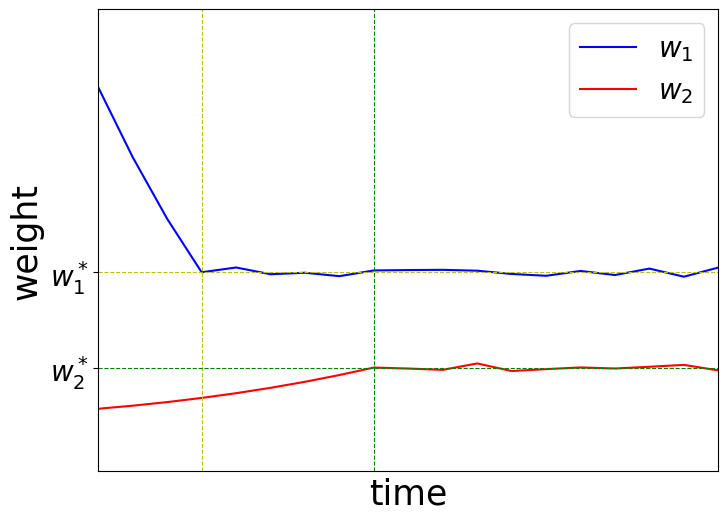

Reproduce this figure in Python.
# -*- coding: utf-8 -*-
# @Time    : 2022 12
# [redacted]
# w1，w2非凸下的参数变化

# %%
import numpy as np
import random
from matplotlib import pyplot as plt

plt.figure(figsize=(8, 6))
plt.rcParams['font.sans-serif'] = ['Times New Roman']

w1 = list(range(20, 10, -2))
y1_ = [(i * 0.1) ** 2 for i in w1]
y1 = y1_ + [i + (random.random() - 0.5) * 0.1 for i in [y1_[-1]] * 15]

w2 = list(range(11, 21, 1))
y2_ = [(i * 0.04) ** 3 for i in w2]
y2 = y2_ + [i + (random.random() - 0.5) * 0.1 for i in [y2_[-1]] * 10]

x = np.arange(0, len(y1), 1)

plt.plot(x, y1, "b", label=r'$w_1$')
plt.plot(x, y2, "r", label=r'$w_2$')

# plt.title('Weight Changes in Training')
plt.xlabel('time', fontsize=25)
plt.ylabel('weight', fontsize=25)

plt.axvline(4, ls='--', c='y', lw='0.8')
plt.axhline(y1_[-1], ls='--', c='y', lw='0.8')
plt.axvline(9, ls='--', c='g', lw='0.8')
plt.axhline(y2_[-1], ls='--', c='g', lw='0.8')

plt.axis([1, 19, -0.5, 4])
plt.xticks([], [])
# plt.xticks([4, 9], ['$ t_1 $', '$ t_2 $'], size=20)
plt.yticks([y1_[-1], y2_[-1]], [r'$ w^*_1 $', '$ w^*_2 $'], size=20)

plt.legend(fontsize=20)

# plt.savefig(f"./results/A_Final/picture/sketch-1.svg", bbox_inches='tight')
plt.show()
